The GitHub repository hm24csb1a20/Quantum_Inpired_PSO_Classifcation contains a labelled image folder "Quantum_Inpired_PSO_Classifcation" with 4 categories: fog non-smoke, fog smoke, non-smoke, smoke. Examples follow, each with its label.

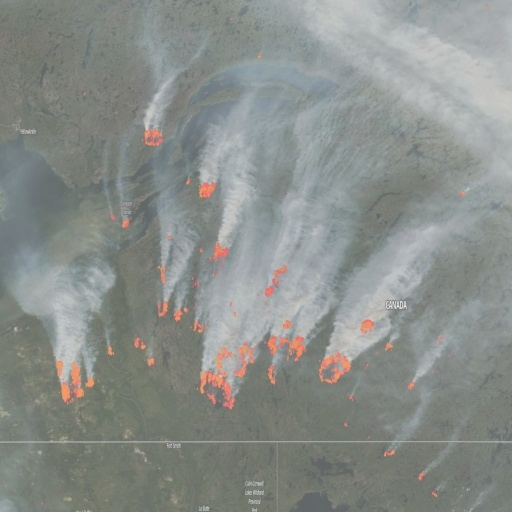
Label: fog smoke

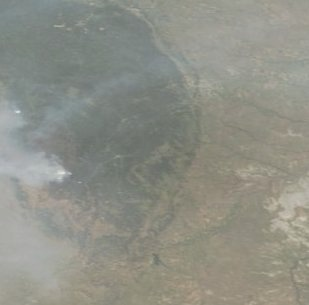
Label: fog smoke

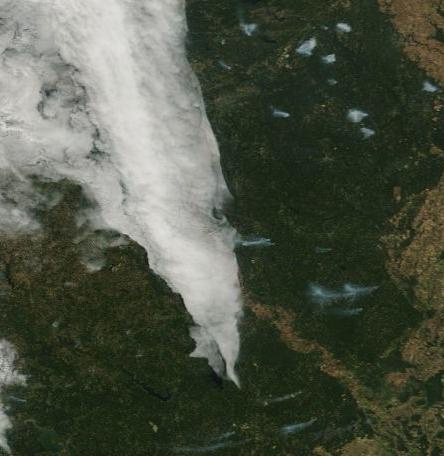
Label: smoke

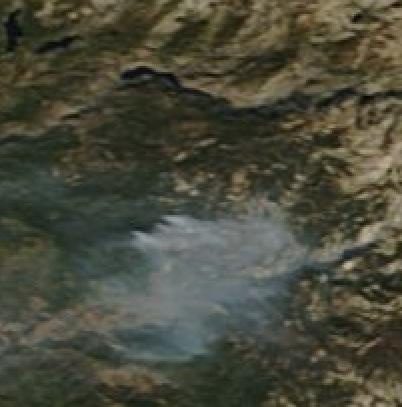
Label: smoke

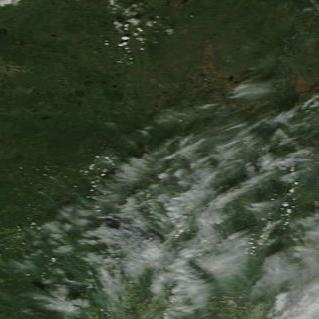
Label: non-smoke

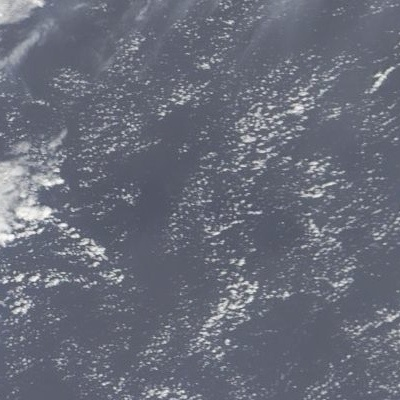
Label: fog non-smoke
